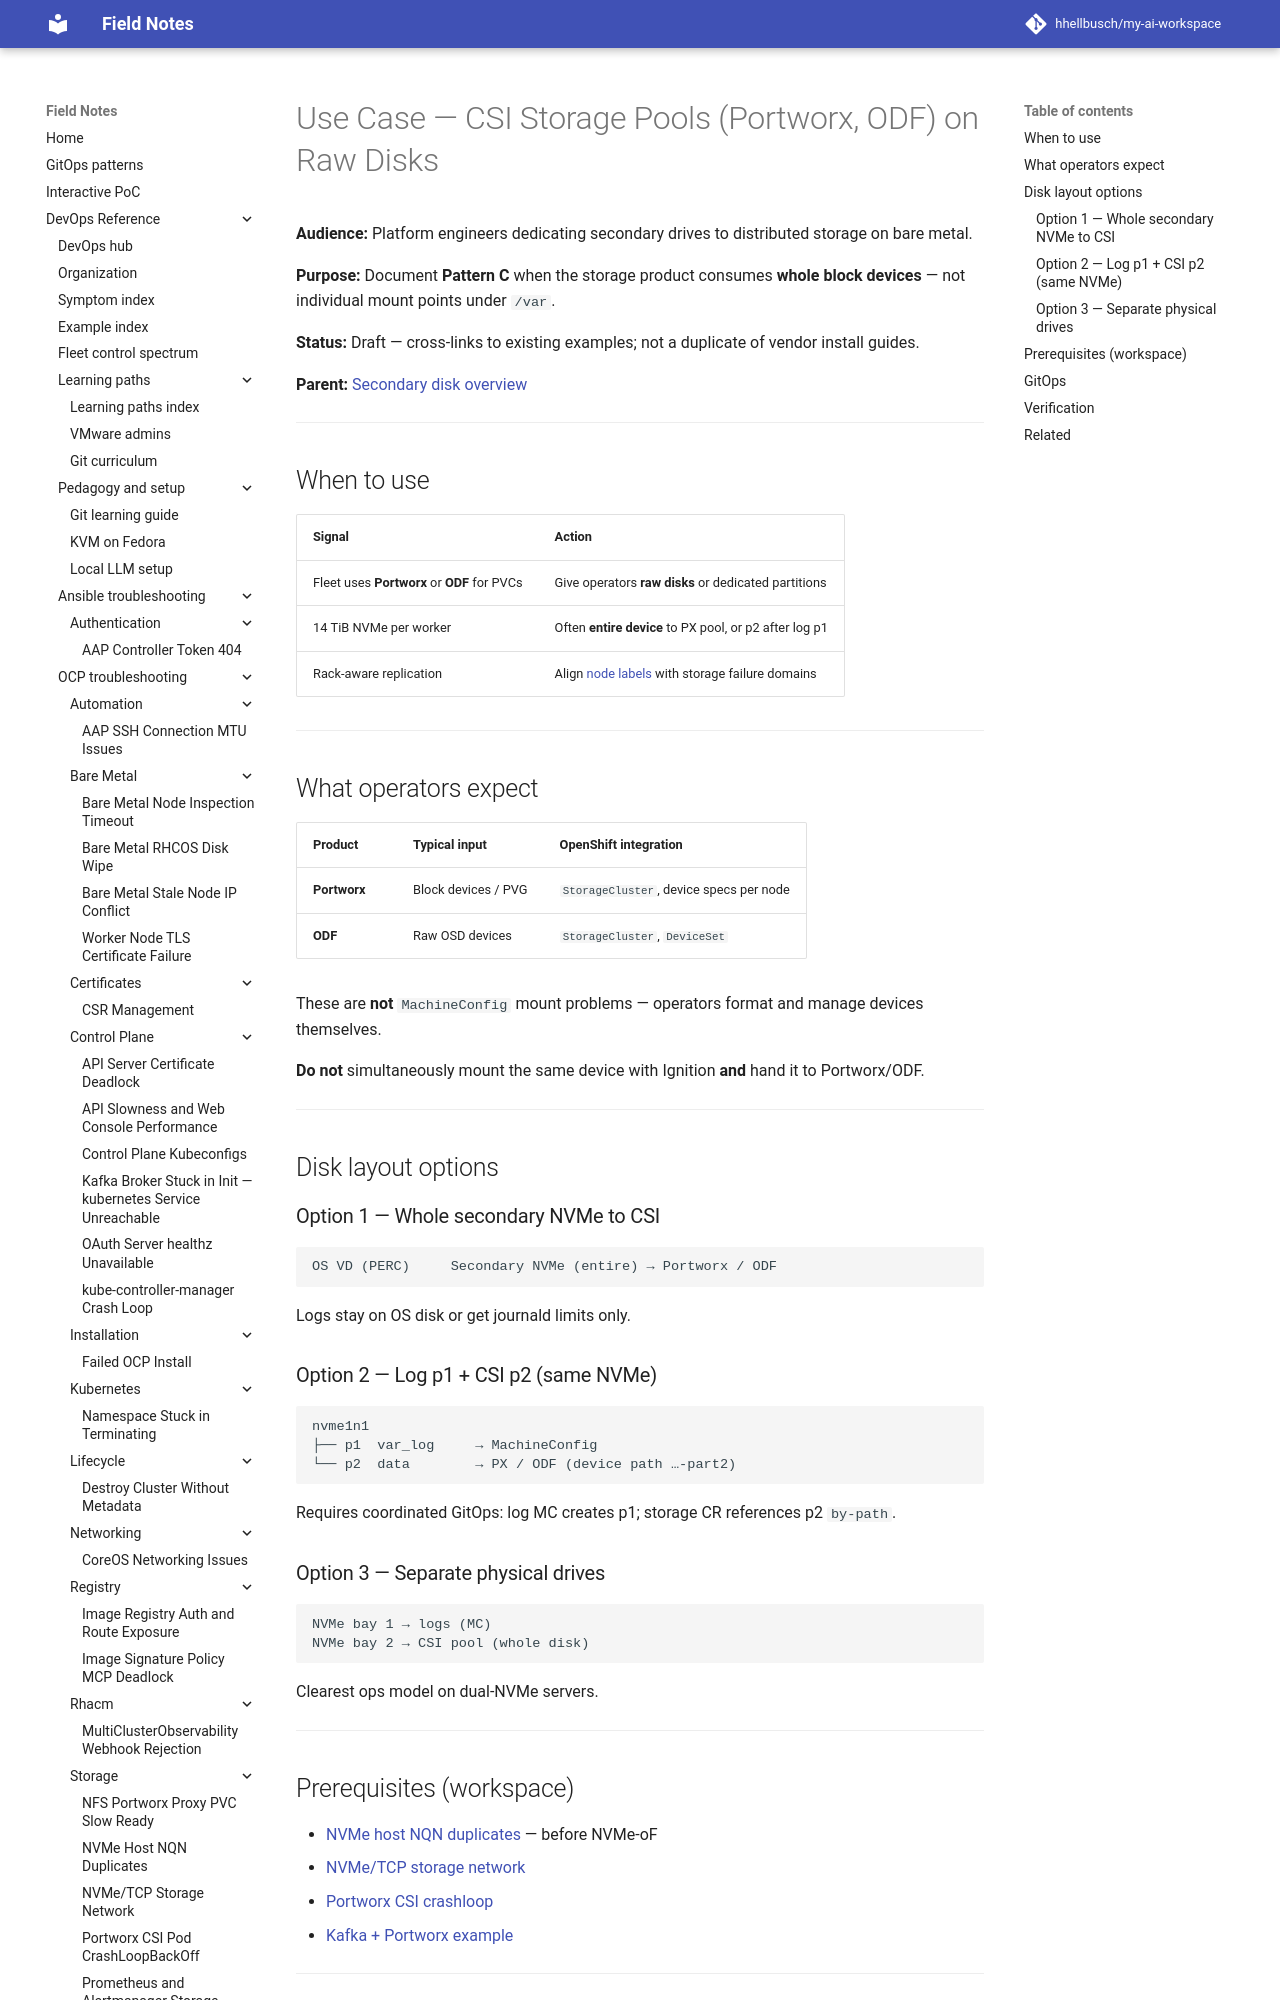

repository: hhellbusch/my-ai-workspace · page: devops/ocp/examples/bare-metal/secondary-disk/use-cases/csi-raw-disks/index.html · generator: mkdocs

---
review:
  status: unreviewed
  notes: "Secondary disk CSI raw disks use case — review metadata backfill."
---

# Use Case — CSI Storage Pools (Portworx, ODF) on Raw Disks

**Audience:** Platform engineers dedicating secondary drives to distributed storage on bare metal.

**Purpose:** Document **Pattern C** when the storage product consumes **whole block devices** — not individual mount points under `/var`.

**Status:** Draft — cross-links to existing examples; not a duplicate of vendor install guides.

**Parent:** [Secondary disk overview](../README.md)

---

## When to use

| Signal | Action |
|--------|--------|
| Fleet uses **Portworx** or **ODF** for PVCs | Give operators **raw disks** or dedicated partitions |
| 14 TiB NVMe per worker | Often **entire device** to PX pool, or p2 after log p1 |
| Rack-aware replication | Align [node labels](../../../messaging/kafka/bare-metal-portworx/README.md) with storage failure domains |

---
